Photos from the image-classification dataset "split_cnn_dataset" in the GitHub repository Luki26-png/mango-leaf-classifier. Its 3 classes are: apel mango, dodol mango, harum manis mango.

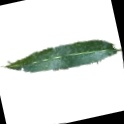
Label: apel mango

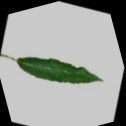
Label: harum manis mango

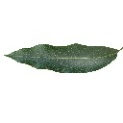
Label: harum manis mango

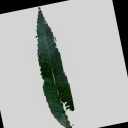
Label: apel mango

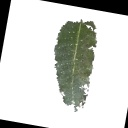
Label: dodol mango

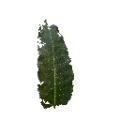
Label: dodol mango
